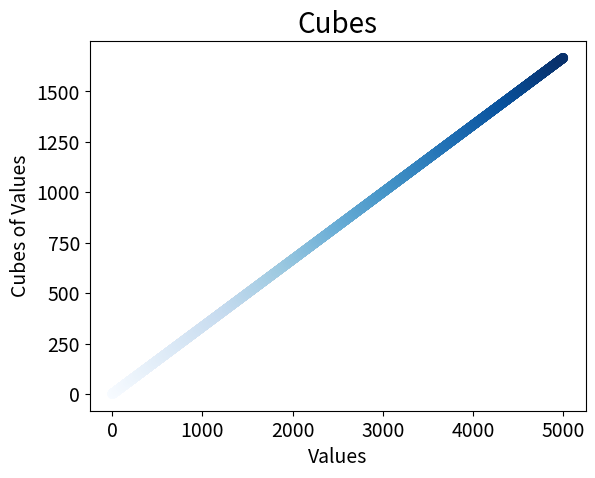

Python code for this plot:
import matplotlib.pyplot as plt

x_values = range(1, 5001) # generating a range of cubes
y_values = [x//3 for x in x_values]


plt.style.use('seaborn-v0_8-deep') # apply a built-in style
fig, ax = plt.subplots()

ax.scatter(x_values, y_values, c=y_values, cmap=plt.cm.Blues) # determine how the plot is generated, and add stles with scatter() method  #type: ignore

# Set the labes of title, x and y coodinate
ax.set_title("Cubes", fontsize=20) 
ax.set_xlabel("Values", fontsize=14)
ax.set_ylabel("Cubes of Values", fontsize=14)

ax.tick_params(axis='both',  which='major', labelsize=14) # Set the tickness of the plot


plt.show() # Display plot

# plt.savefig('images/cubes.png', bbox_inches='tight')
# Waiting to review